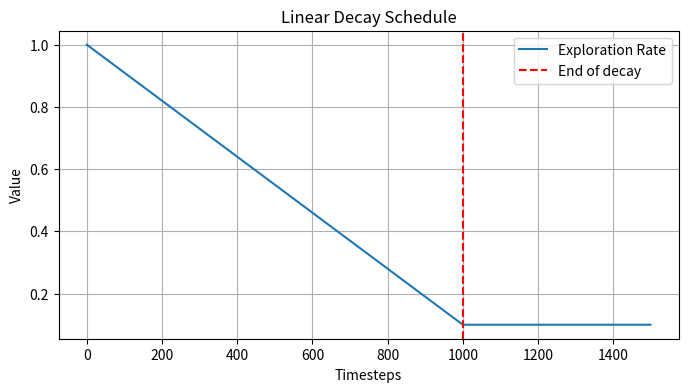

Here is the Python script that generated this plot:
import numpy as np
import matplotlib.pyplot as plt

def linear_schedule(start_e, end_e, duration, t):
    slope = (end_e - start_e) / duration
    return max(slope * t + start_e, end_e)

# Paramètres
start_e = 1.0    # Valeur initiale (ex: exploration max)
end_e = 0.1      # Valeur finale (ex: exploration min)
duration = 1000  # Nombre d'itérations pour décroître

# Génération des valeurs sur 1500 étapes
timesteps = np.arange(1500)
values = [linear_schedule(start_e, end_e, duration, t) for t in timesteps]

# Visualisation
plt.figure(figsize=(8, 4))
plt.plot(timesteps, values, label="Exploration Rate")
plt.axvline(x=duration, color='r', linestyle='--', label="End of decay")
plt.xlabel("Timesteps")
plt.ylabel("Value")
plt.title("Linear Decay Schedule")
plt.legend()
plt.grid()
plt.show()
